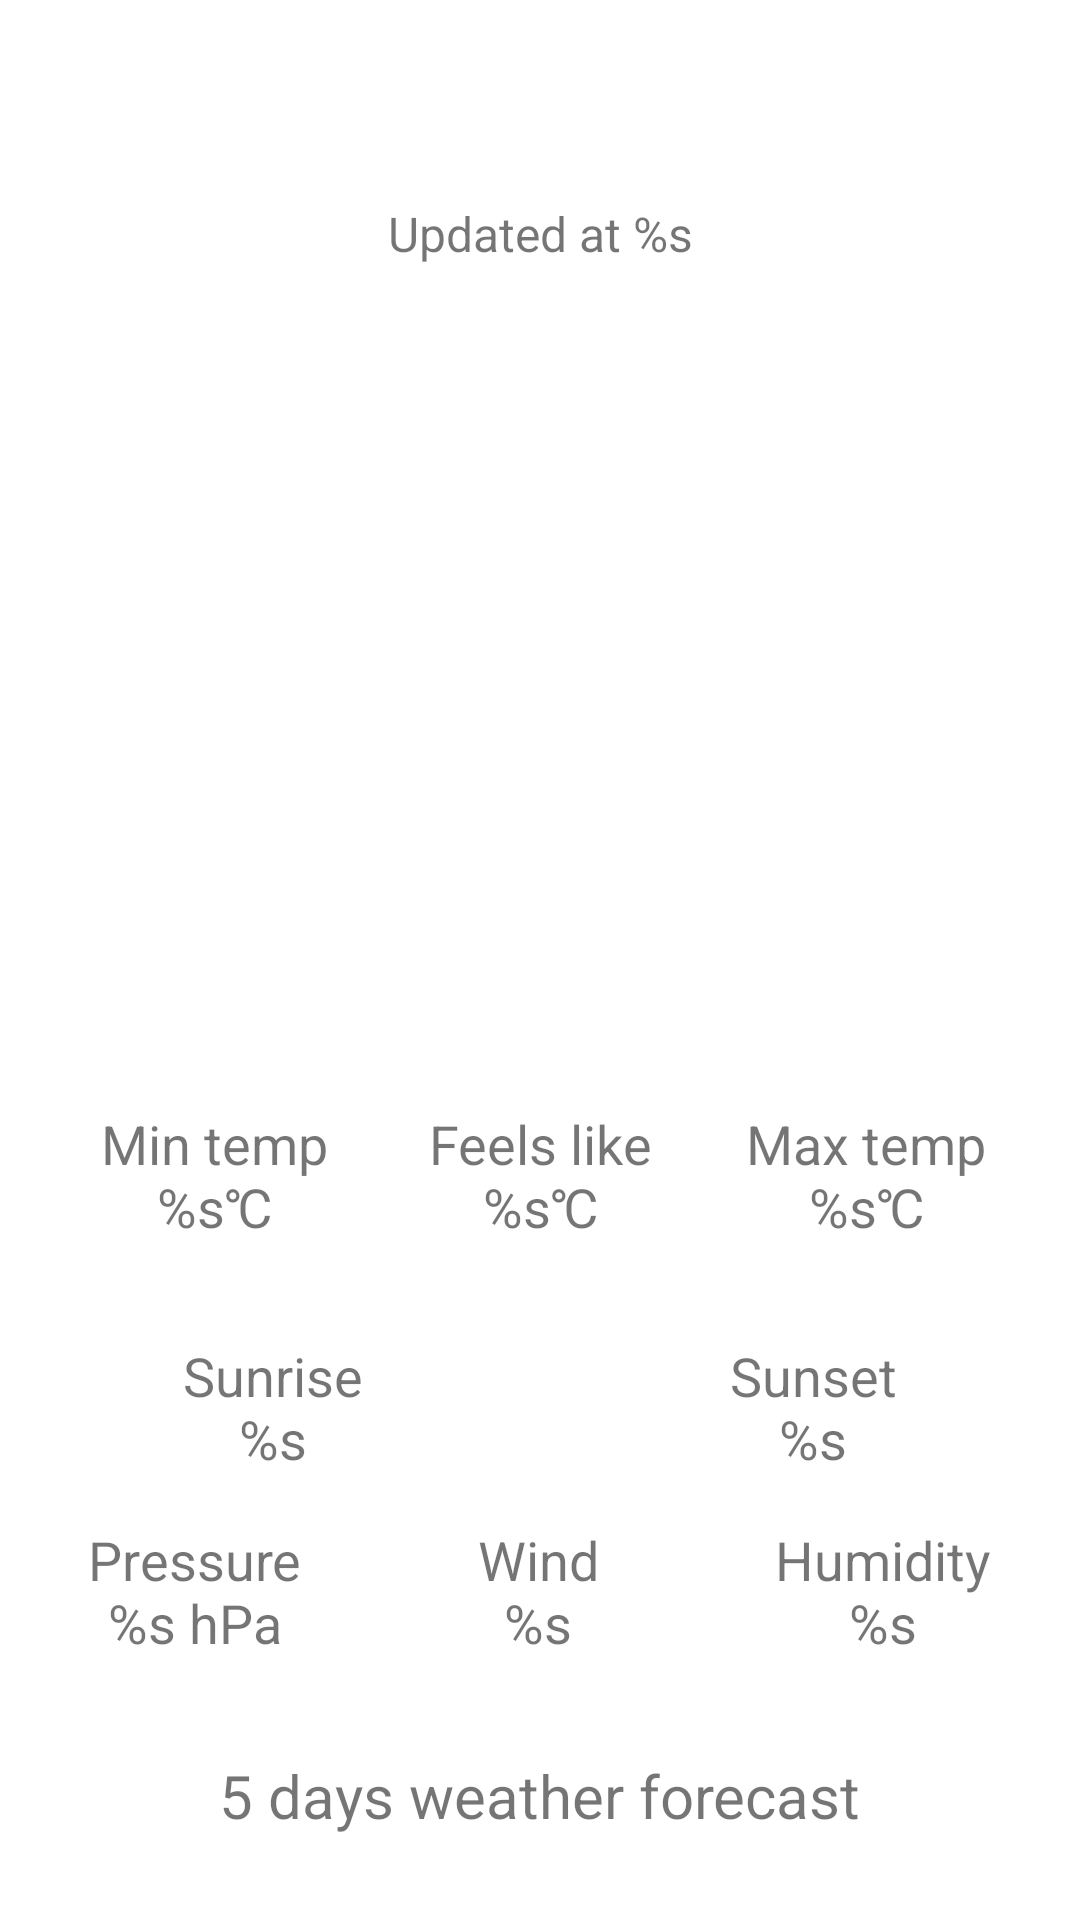

This screen was rendered from an Android layout file. Write that file and the resources it references.
<!-- AndroidManifest.xml: application theme Theme.NewWeatherCodingTask -->
<!-- res/layout/fragment_weather.xml -->
<?xml version="1.0" encoding="utf-8"?>
<ScrollView xmlns:android="http://schemas.android.com/apk/res/android"
    xmlns:app="http://schemas.android.com/apk/res-auto"
    xmlns:tools="http://schemas.android.com/tools"
    android:layout_width="match_parent"
    android:layout_height="match_parent">

    <androidx.constraintlayout.widget.ConstraintLayout
        android:layout_width="match_parent"
        android:layout_height="wrap_content">

        <TextView
            android:id="@+id/text_location"
            android:layout_width="wrap_content"
            android:layout_height="wrap_content"
            android:layout_marginTop="16dp"
            android:textSize="32sp"
            app:layout_constraintEnd_toEndOf="parent"
            app:layout_constraintStart_toStartOf="parent"
            app:layout_constraintTop_toTopOf="parent"
            tools:text="London" />

        <TextView
            android:id="@+id/text_updated"
            android:layout_width="wrap_content"
            android:layout_height="wrap_content"
            android:layout_marginTop="8dp"
            android:text="@string/updated_at"
            android:textSize="16sp"
            app:layout_constraintEnd_toEndOf="parent"
            app:layout_constraintStart_toStartOf="parent"
            app:layout_constraintTop_toBottomOf="@+id/text_location" />

        <TextView
            android:id="@+id/text_temp"
            android:layout_width="wrap_content"
            android:layout_height="wrap_content"
            android:layout_marginTop="48dp"
            android:textSize="64sp"
            app:layout_constraintEnd_toEndOf="parent"
            app:layout_constraintStart_toStartOf="parent"
            app:layout_constraintTop_toBottomOf="@+id/text_updated"
            tools:text="33\u2103" />

        <TextView
            android:id="@+id/text_feels_like"
            android:layout_width="wrap_content"
            android:layout_height="wrap_content"
            android:layout_marginTop="32dp"
            android:gravity="center"
            android:text="@string/feels_like"
            android:textSize="18sp"
            app:layout_constraintEnd_toEndOf="parent"
            app:layout_constraintStart_toStartOf="parent"
            app:layout_constraintTop_toBottomOf="@+id/text_weather_state" />

        <TextView
            android:id="@+id/text_min_temp"
            android:layout_width="wrap_content"
            android:layout_height="wrap_content"
            android:gravity="center"
            android:text="@string/min_temp"
            android:textSize="18sp"
            app:layout_constraintEnd_toStartOf="@+id/text_feels_like"
            app:layout_constraintStart_toStartOf="parent"
            app:layout_constraintTop_toTopOf="@+id/text_feels_like" />

        <TextView
            android:id="@+id/text_max_temp"
            android:layout_width="wrap_content"
            android:layout_height="wrap_content"
            android:gravity="center"
            android:text="@string/max_temp"
            android:textSize="18sp"
            app:layout_constraintEnd_toEndOf="parent"
            app:layout_constraintStart_toEndOf="@+id/text_feels_like"
            app:layout_constraintTop_toTopOf="@+id/text_feels_like" />

        <ImageView
            android:id="@+id/image_weather_state"
            android:layout_width="64dp"
            android:layout_height="64dp"
            android:layout_marginTop="16dp"
            app:layout_constraintEnd_toEndOf="parent"
            app:layout_constraintStart_toStartOf="parent"
            app:layout_constraintTop_toBottomOf="@+id/text_temp"
            app:srcCompat="@drawable/ic_sunny" />

        <TextView
            android:id="@+id/text_weather_state"
            android:layout_width="wrap_content"
            android:layout_height="wrap_content"
            android:layout_marginTop="8dp"
            android:textSize="20sp"
            app:layout_constraintEnd_toEndOf="parent"
            app:layout_constraintStart_toStartOf="parent"
            app:layout_constraintTop_toBottomOf="@+id/image_weather_state"
            tools:text="Clear sky" />

        <LinearLayout
            android:id="@+id/sun_info_container"
            android:layout_width="0dp"
            android:layout_height="wrap_content"
            android:layout_marginTop="32dp"
            android:orientation="horizontal"
            android:weightSum="2"
            app:layout_constraintEnd_toEndOf="parent"
            app:layout_constraintStart_toStartOf="parent"
            app:layout_constraintTop_toBottomOf="@+id/text_feels_like">

            <TextView
                android:id="@+id/text_sunrise"
                android:layout_width="wrap_content"
                android:layout_height="wrap_content"
                android:layout_weight="1"
                android:gravity="center"
                android:text="@string/sunrise"
                android:textSize="18sp" />

            <TextView
                android:id="@+id/text_sunset"
                android:layout_width="wrap_content"
                android:layout_height="wrap_content"
                android:layout_weight="1"
                android:gravity="center"
                android:text="@string/sunset"
                android:textSize="18sp" />

        </LinearLayout>

        <LinearLayout
            android:id="@+id/linearLayout"
            android:layout_width="0dp"
            android:layout_height="wrap_content"
            android:layout_marginTop="16dp"
            android:orientation="horizontal"
            android:weightSum="3"
            app:layout_constraintEnd_toEndOf="parent"
            app:layout_constraintStart_toStartOf="parent"
            app:layout_constraintTop_toBottomOf="@+id/sun_info_container">

            <TextView
                android:id="@+id/text_pressure"
                android:layout_width="wrap_content"
                android:layout_height="wrap_content"
                android:layout_weight="1"
                android:gravity="center"
                android:text="@string/pressure"
                android:textSize="18sp" />

            <TextView
                android:id="@+id/text_wind"
                android:layout_width="wrap_content"
                android:layout_height="wrap_content"
                android:layout_weight="1"
                android:gravity="center"
                android:text="@string/wind"
                android:textSize="18sp" />

            <TextView
                android:id="@+id/text_humidity"
                android:layout_width="wrap_content"
                android:layout_height="wrap_content"
                android:layout_weight="1"
                android:gravity="center"
                android:text="@string/humidity_with_break"
                android:textSize="18sp" />

        </LinearLayout>

        <androidx.recyclerview.widget.RecyclerView
            android:id="@+id/recycler_five_days_forecast"
            android:layout_width="0dp"
            android:layout_height="wrap_content"
            android:layout_marginTop="8dp"
            app:layout_constraintEnd_toEndOf="parent"
            app:layout_constraintStart_toStartOf="parent"
            app:layout_constraintTop_toBottomOf="@+id/text_five_day_weather_forecast" />

        <TextView
            android:id="@+id/text_five_day_weather_forecast"
            android:layout_width="wrap_content"
            android:layout_height="wrap_content"
            android:layout_marginTop="32dp"
            android:textSize="20sp"
            android:text="5 days weather forecast"
            app:layout_constraintEnd_toEndOf="parent"
            app:layout_constraintStart_toStartOf="parent"
            app:layout_constraintTop_toBottomOf="@+id/linearLayout" />

    </androidx.constraintlayout.widget.ConstraintLayout>

</ScrollView>
<!-- resources referenced by this layout -->
<resources>
  <string name="feels_like">Feels like\n%s\u2103</string>
  <string name="humidity_with_break">Humidity\n%s</string>
  <string name="max_temp">Max temp\n%s\u2103</string>
  <string name="min_temp">Min temp\n%s\u2103</string>
  <string name="pressure">Pressure\n%s hPa</string>
  <string name="sunrise">Sunrise\n%s</string>
  <string name="sunset">Sunset\n%s</string>
  <string name="updated_at">Updated at %s</string>
  <string name="wind">Wind\n%s</string>
  <style name="Theme.NewWeatherCodingTask" parent="Theme.MaterialComponents.DayNight.DarkActionBar">
          
          <item name="colorPrimary">@color/purple_500</item>
          <item name="colorPrimaryVariant">@color/purple_700</item>
          <item name="colorOnPrimary">@color/white</item>
          
          <item name="colorSecondary">@color/teal_200</item>
          <item name="colorSecondaryVariant">@color/teal_700</item>
          <item name="colorOnSecondary">@color/black</item>
          
          <item name="android:statusBarColor" tools:targetApi="l">?attr/colorPrimaryVariant</item>
          
      </style>
  <!-- not gathered from this repository: default colours our renderer supplied (Android Studio template values) -->
  <color name="purple_500">#FF6200EE</color>
  <color name="purple_700">#FF3700B3</color>
  <color name="teal_200">#FF03DAC5</color>
  <color name="teal_700">#FF018786</color>
  <color name="black">#FF000000</color>
  <color name="white">#FFFFFFFF</color>
</resources>
